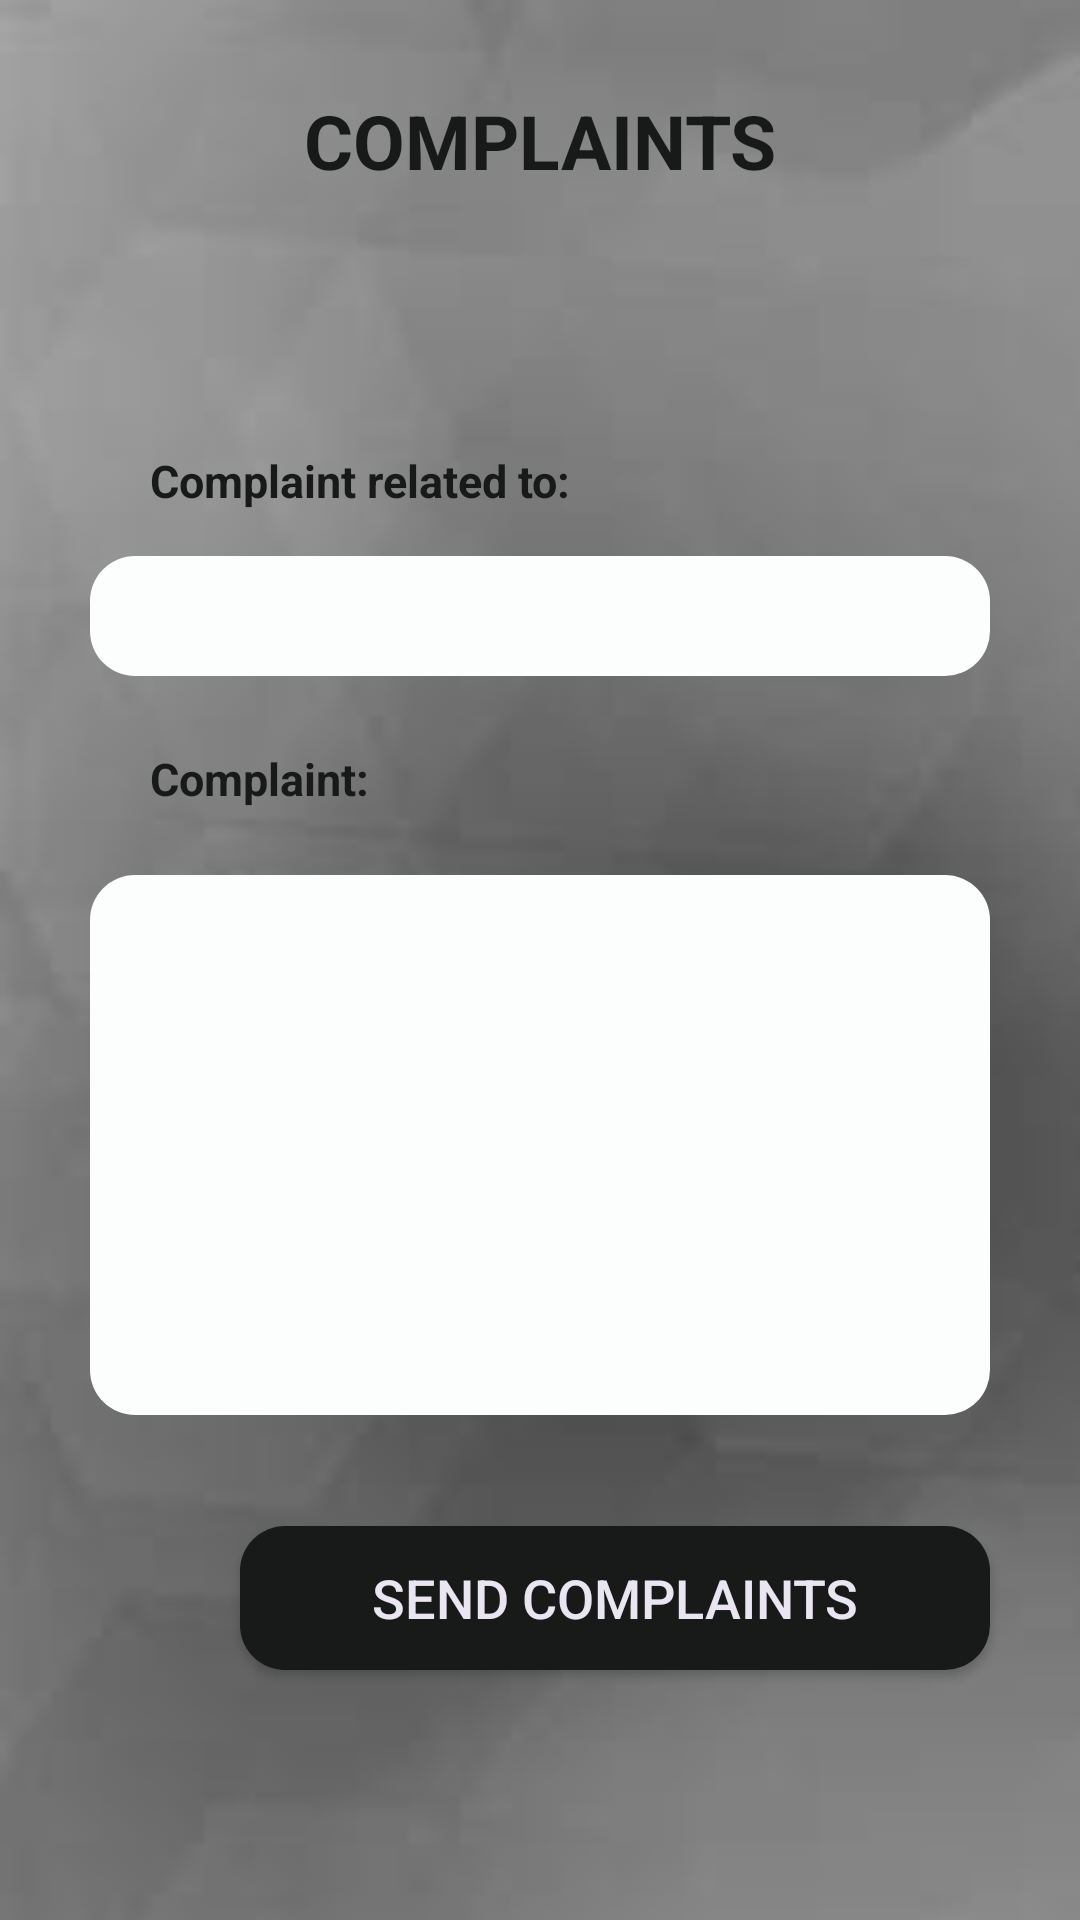

Produce the Android XML layout that renders to this screen, including the resource entries it uses.
<!-- AndroidManifest.xml: application theme AppTheme -->
<!-- res/layout/activity_complaints.xml -->
<?xml version="1.0" encoding="utf-8"?>
<RelativeLayout xmlns:android="http://schemas.android.com/apk/res/android"
    xmlns:app="http://schemas.android.com/apk/res-auto"
    xmlns:tools="http://schemas.android.com/tools"
    android:layout_width="match_parent"
    android:layout_height="match_parent"
    android:orientation="vertical"
    android:background="@drawable/as"
    tools:context=".Complaints">

<TextView
    android:layout_width="match_parent"
    android:layout_height="wrap_content"
    android:textSize="25dp"
    android:textColor="@color/black"
    android:gravity="center"
    android:id="@+id/comptext"
    android:textStyle="bold"
    android:layout_marginTop="30dp"
    android:text="COMPLAINTS"/>
    <TextView
        android:layout_width="match_parent"
        android:id="@+id/complaint"
        android:layout_height="wrap_content"
        android:text="Complaint related to:"
        android:textSize="15sp"
        android:textColor="@color/black"
        android:textStyle="bold"
        android:layout_marginTop="150dp"
        android:layout_marginLeft="50dp"
        />
    <EditText
        android:layout_width="match_parent"
        android:layout_height="40dp"
        android:background="@drawable/edit_text_curved_white"
        android:layout_marginStart="30dp"
        android:layout_marginTop="15dp"
        android:layout_marginEnd="30dp"
        android:id="@+id/compedit"
         android:layout_below="@+id/complaint"/>


    <TextView
        android:id="@+id/compdes"
        android:layout_width="match_parent"
        android:layout_height="wrap_content"
        android:layout_below="@id/compedit"
        android:layout_marginLeft="50dp"
        android:layout_marginTop="24dp"
        android:text="Complaint:"
        android:textColor="@color/black"
        android:textSize="15sp"
        android:textStyle="bold" />

    <EditText
        android:id="@+id/compdesed"
        android:layout_width="match_parent"
        android:layout_height="180dp"
        android:layout_below="@+id/compdes"
        android:layout_marginStart="30dp"
        android:layout_marginTop="22dp"
        android:layout_marginEnd="30dp"
        android:background="@drawable/edit_text_curved_white" />

    <Button
        android:id="@+id/compbtn"
        android:layout_width="250dp"
        android:layout_height="wrap_content"
        android:layout_below="@id/compdesed"
        android:layout_marginLeft="80dp"
        android:layout_marginTop="37dp"
        android:layout_marginRight="5dp"
        android:background="@drawable/button_black"
        android:text="Send complaints"
        android:textColor="@color/white"
        android:textSize="18sp" />


</RelativeLayout>
<!-- resources referenced by this layout -->
<resources>
  <color name="black">#181919</color>
  <color name="white">#EAE6F1</color>
  <!-- drawable as: jpg bitmap (drawable, 2619 bytes) -->
  <!-- drawable button_black (drawable) -->
  <?xml version="1.0" encoding="utf-8"?>
  <shape android:shape="rectangle"
  xmlns:android="http://schemas.android.com/apk/res/android" >
  
  <solid android:color="@color/black"/>
  <corners android:radius="15dp"/>
  
  
  </shape>
  <!-- drawable edit_text_curved_white (drawable) -->
  <?xml version="1.0" encoding="utf-8"?>
  <shape android:shape="rectangle"
      xmlns:android="http://schemas.android.com/apk/res/android" >
      <solid android:color="#FCFDFD"/>
      <corners android:radius="15dp"/>
  
  </shape>
  <style name="AppTheme" parent="Theme.AppCompat.Light.NoActionBar">
          
          <item name="colorPrimary">@color/colorPrimary</item>
          <item name="colorPrimaryDark">@color/colorPrimaryDark</item>
          <item name="colorAccent">@color/colorAccent</item>
      </style>
  <color name="colorPrimary">#6200EE</color>
  <color name="colorPrimaryDark">#3700B3</color>
  <color name="colorAccent">#03DAC5</color>
</resources>
